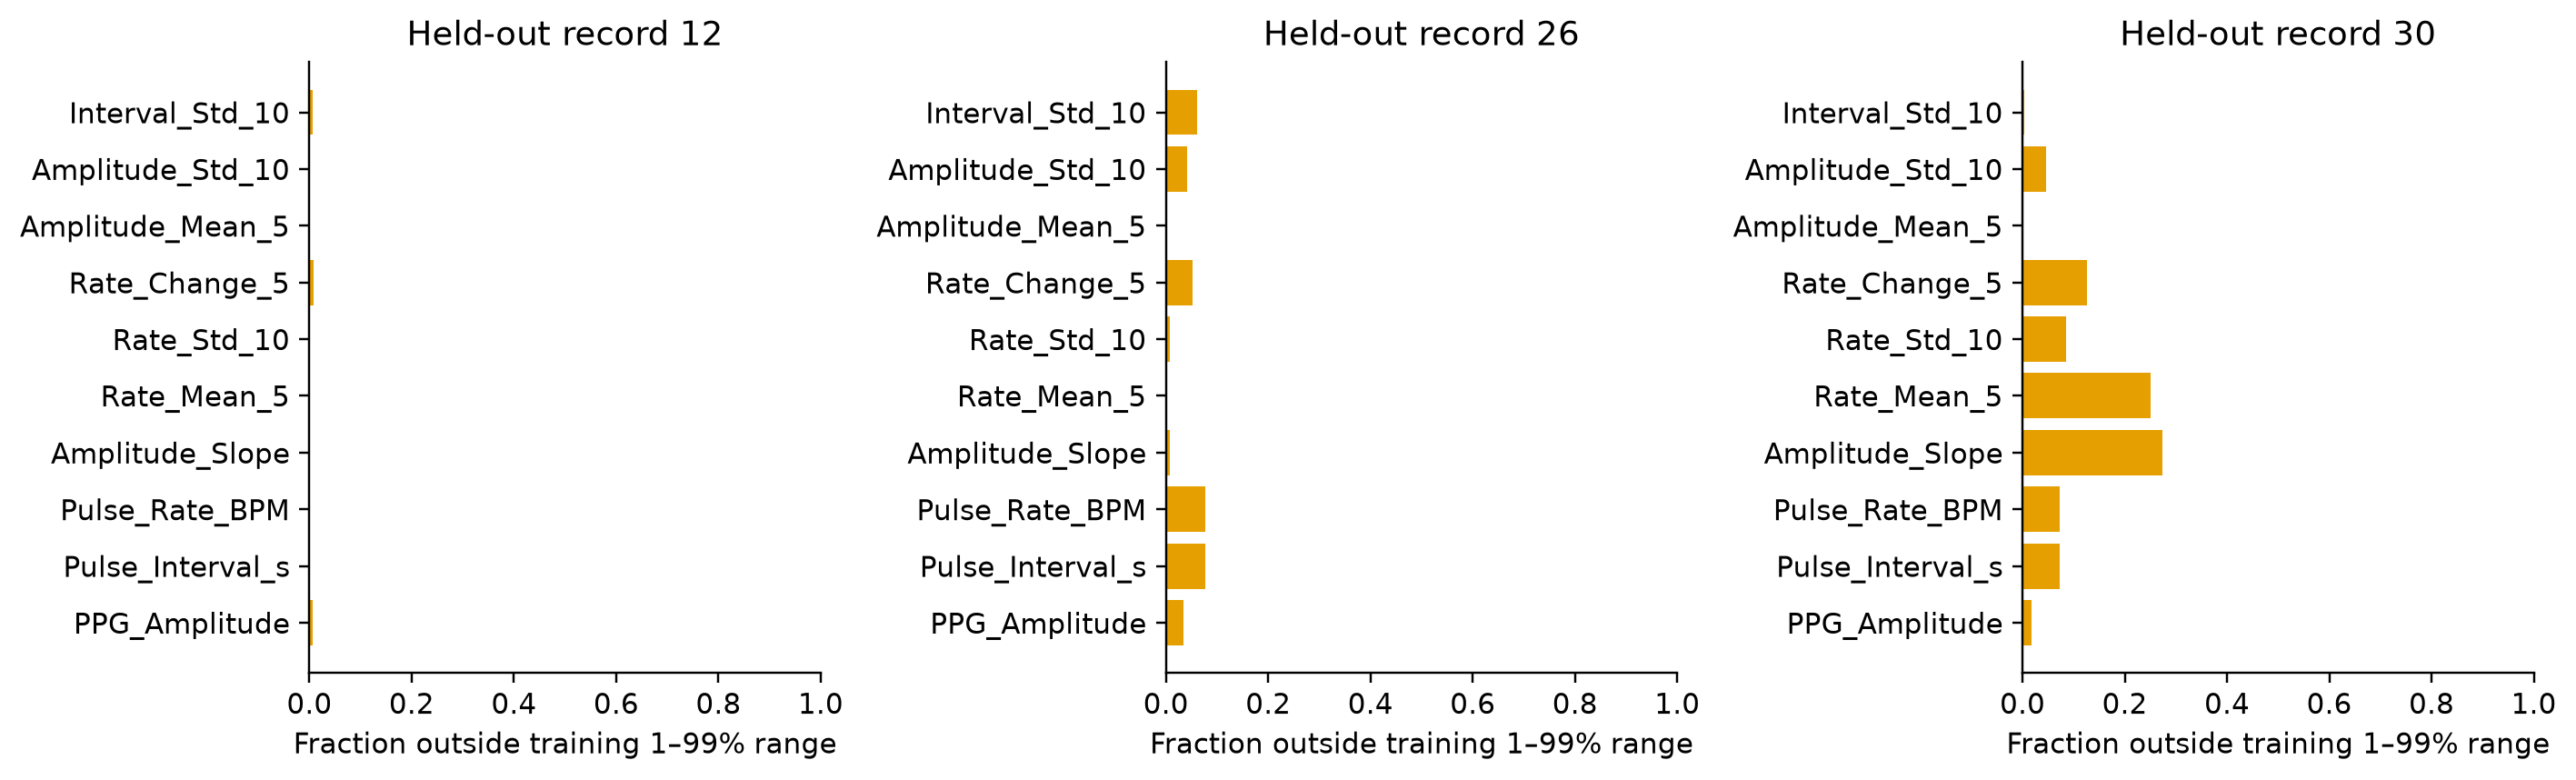

Source data for this figure (header and first rows):
Record, Feature, Training_Q01, Training_Q99, Test_Outside_Fraction
12, PPG_Amplitude, 0.03858, 0.5714, 0.007174
12, Pulse_Interval_s, 0.312, 0.984, 0.001435
12, Pulse_Rate_BPM, 60.98, 192.3, 0.001435
12, Amplitude_Slope, -1.104, 0.7672, 0.0
12, Rate_Mean_5, 62.51, 153.4, 0.001435
12, Rate_Std_10, 0.3327, 48.86, 0.001435
12, Rate_Change_5, -96.43, 96.04, 0.008608
12, Amplitude_Mean_5, 0.05251, 0.5568, 0.0
12, Amplitude_Std_10, 0.007105, 0.2076, 0.001435
12, Interval_Std_10, 0.00253, 0.2537, 0.007174
26, PPG_Amplitude, 0.03908, 0.571, 0.0339
26, Pulse_Interval_s, 0.312, 0.976, 0.07721
26, Pulse_Rate_BPM, 61.48, 192.3, 0.07721
26, Amplitude_Slope, -1.097, 0.7546, 0.007533
26, Rate_Mean_5, 62.51, 153.2, 0.001883
26, Rate_Std_10, 0.3339, 48.79, 0.007533
26, Rate_Change_5, -94.91, 94.91, 0.05273
26, Amplitude_Mean_5, 0.05258, 0.5567, 0.0
26, Amplitude_Std_10, 0.007118, 0.2047, 0.04143
26, Interval_Std_10, 0.00253, 0.249, 0.06026
30, PPG_Amplitude, 0.03873, 0.5715, 0.0169
30, Pulse_Interval_s, 0.32, 0.984, 0.07324
30, Pulse_Rate_BPM, 60.98, 187.5, 0.07324
30, Amplitude_Slope, -0.9596, 0.5169, 0.2732
30, Rate_Mean_5, 62.51, 138.7, 0.2507
30, Rate_Std_10, 0.3354, 48.22, 0.08451
30, Rate_Change_5, -92.5, 92, 0.1254
30, Amplitude_Mean_5, 0.05251, 0.5568, 0.0
30, Amplitude_Std_10, 0.007086, 0.2037, 0.04648
30, Interval_Std_10, 0.00253, 0.2556, 0.004225
